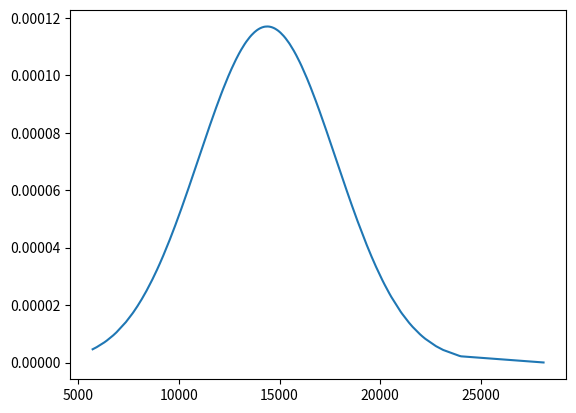

Write Python code to recreate this figure.
import matplotlib.pyplot
import numpy
import pandas
import scipy.stats as stats


def remove_out(
        dataframe,
        rev_range: float,
) -> pandas.Series:
    """
[redacted]
    :param dataframe:
    :return:
    """
    dff: pandas.Series = pandas.Series(dataframe)
    level_1q = dff.quantile(0.25)
    level_3q = dff.quantile(0.75)
    IQR = level_3q - level_1q

    dff = dff[(dff <= level_3q + (rev_range * IQR)) & (dff >= level_1q - (rev_range * IQR))]
    dff = dff.reset_index(drop=True)
    return dff


def main(
        data: dict[str, list],
        # rev_range: float = 6.0,  # 제거 범위 조절 변수. 낮으면 낮을수록 더 많이 제거함.
        rev_range: float = 3.0,  # 제거 범위 조절 변수. 낮으면 낮을수록 더 많이 제거함.
):
    # pd_series = pandas.Series(data["little-no-outlier"])
    # pd_series = pandas.Series(data["little-outlier"])
    # pd_series = pandas.Series(data["many-no-outlier"])
    pd_series = pandas.Series(data["many-outlier"])
    print(pd_series)

    out = remove_out(pd_series, rev_range)
    print(out)

    data2 = out.to_list()

    pdf = stats.norm.pdf(
        numpy.sort(data2),
        numpy.mean(data2),
        numpy.std(data2),
    )

    matplotlib.pyplot.figure()
    matplotlib.pyplot.plot(numpy.sort(data2), pdf)
    matplotlib.pyplot.show()


if __name__ == '__main__':
    # 건수가 적고 아웃라이어가 있는 경우
    data: dict[str, list] = {
        "little-no-outlier": [
            35289,
            35065,
            32773,
            31203,
            27494,
            26585,
            26284,
            25974,
            25974,
            25824,
            25134,
            25134,
            24828,
            23606,
            23532,
            23422,
            23300,
            23300,
            23300,
            22918,
            22911,
            22765,
            22613,
            22460,
            22078,
            21008,
            20850,
            20717,
            20690,
            20626,
            20550,
            20550,
            20530,
            20244,
            20048,
            19786,
            19411,
            19300,
            19099,
            17722,
            17714,
        ],
        "little-outlier": [
            750556,
            209112,
            209112,
            209112,
            209112,
            209112,
            209112,
            209112,
            209112,
            209112,
            209112,
            209112,
            209112,
            209112,
            183861,
            182888,
            181359,
            175423,
            175423,
            175423,
            175423,
            175423,
            175423,
            175423,
            175423,
            175423,
            175423,
            175423,
            175423,
            175423,
            175423,
            175423,
            175423,
            175423,
            175342,
            159587,
            151261,
            135218,
            134915,
            134915,
            124808,
            113063,
            110008,
            105348,
            101597,
            100076,
            97134,
            95111,
            93965,
            90909,
            90845,
            83270,
            68257,
            67249,
        ],
        "many-no-outlier": [
            16893,
            15638,
            15271,
            15214,
            15205,
            15129,
            15129,
            14960,
            14790,
            14790,
            14366,
            14358,
            14282,
            14282,
            14197,
            14112,
            14070,
            14027,
            13943,
            13943,
            13943,
            13943,
            13943,
            13943,
            13934,
            13773,
            13688,
            13519,
            13519,
            13519,
            13434,
            13434,
            13434,
            13434,
            13434,
            13434,
            13434,
            13434,
            13349,
            13349,
            13349,
            13349,
            13349,
            13349,
            13349,
            13265,
            13265,
            13265,
            13265,
            13265,
            13261,
            13180,
            13108,
            13108,
            13095,
            13095,
            13095,
            13095,
            13010,
            13010,
            12897,
            12869,
            12869,
            12869,
            12869,
            12869,
            12869,
            12822,
            12784,
            12775,
            12745,
            12745,
            12699,
            12614,
            12614,
            12614,
            12606,
            12591,
            12530,
            12530,
            12530,
            12530,
            12530,
            12530,
            12530,
            12516,
            12445,
            12445,
            12445,
            12445,
            12363,
            12360,
            12360,
            12360,
            12360,
            12360,
            12275,
            12275,
            12191,
            12191,
            12191,
            12191,
            12191,
            12191,
            12147,
            12133,
            12106,
            12106,
            12106,
            12097,
            12070,
            12058,
            12056,
            12056,
            12021,
            12021,
            12021,
            12021,
            12021,
            12021,
            11981,
            11981,
            11981,
            11917,
            11879,
            11879,
            11879,
            11879,
            11879,
            11879,
            11879,
            11879,
            11808,
            11772,
            11770,
            11710,
            11710,
            11710,
            11710,
            11701,
            11701,
            11701,
            11701,
            11695,
            11695,
            11656,
            11625,
            11625,
            11625,
            11625,
            11625,
            11625,
            11619,
            11612,
            11540,
            11540,
            11540,
            11456,
            11456,
            11456,
            11390,
            11390,
            11383,
            11313,
            11286,
            11286,
            11286,
            11286,
            11286,
            11278,
            11201,
            11201,
            11201,
            11185,
            11154,
            11117,
            11117,
            11084,
            11077,
            11077,
            11077,
            11032,
            10931,
            10891,
            10848,
            10848,
            10806,
            10806,
            10806,
            10722,
            10722,
            10722,
            10722,
            10722,
            10722,
            10695,
            10646,
            10646,
            10637,
            10637,
            10619,
            10619,
            10570,
            10542,
            10468,
            10468,
            10417,
            10390,
            10383,
            10383,
            10374,
            10298,
            10290,
            10213,
            10129,
            10129,
            9958,
            9902,
            9902,
            9817,
            9817,
            9809,
            9724,
            9648,
            9549,
            9518,
            9478,
            9470,
            9470,
            9470,
            9470,
            9470,
            9470,
            9394,
            9309,
            9061,
            9055,
            8799,
            8744,
            8660,
            8600,
            8600,
            8600,
            8600,
            8600,
            8600,
            8600,
            8600,
            8500,
            8500,
            8500,
            8300,
            8200,
            7572,
            7417,
            7390,
            7005,
        ],
        "many-outlier": [
            89049,
            37448,
            28105,
            24012,
            23923,
            23121,
            22766,
            22232,
            22078,
            21964,
            21608,
            21431,
            21342,
            21075,
            21008,
            20986,
            20550,
            20532,
            20452,
            20363,
            20214,
            20096,
            20096,
            20096,
            19786,
            19651,
            19651,
            19651,
            19562,
            19562,
            19562,
            19562,
            19562,
            19562,
            19500,
            19385,
            19328,
            19327,
            19318,
            19246,
            19206,
            19206,
            19206,
            18869,
            18851,
            18762,
            18752,
            18583,
            18583,
            18494,
            18487,
            18444,
            18444,
            18335,
            18317,
            18317,
            18317,
            18317,
            18283,
            18258,
            18105,
            18050,
            17961,
            17953,
            17871,
            17800,
            17782,
            17782,
            17782,
            17782,
            17782,
            17722,
            17694,
            17694,
            17647,
            17605,
            17605,
            17605,
            17571,
            17563,
            17426,
            17426,
            17426,
            17426,
            17418,
            17321,
            17321,
            17160,
            17160,
            17112,
            16982,
            16982,
            16973,
            16893,
            16893,
            16893,
            16893,
            16893,
            16893,
            16893,
            16883,
            16799,
            16730,
            16714,
            16714,
            16714,
            16626,
            16537,
            16537,
            16537,
            16527,
            16519,
            16448,
            16444,
            16444,
            16425,
            16425,
            16358,
            16358,
            16341,
            16270,
            16092,
            16092,
            16083,
            16083,
            16074,
            16043,
            16035,
            16002,
            16002,
            16002,
            16002,
            16002,
            16002,
            16002,
            15966,
            15966,
            15966,
            15962,
            15962,
            15914,
            15914,
            15914,
            15890,
            15890,
            15890,
            15878,
            15825,
            15737,
            15737,
            15722,
            15722,
            15704,
            15704,
            15661,
            15661,
            15638,
            15638,
            15638,
            15638,
            15638,
            15638,
            15638,
            15638,
            15629,
            15629,
            15629,
            15508,
            15468,
            15468,
            15383,
            15299,
            15271,
            15214,
            15214,
            15214,
            15205,
            15205,
            15202,
            15171,
            15171,
            15129,
            15129,
            15129,
            15129,
            15044,
            15044,
            15044,
            15044,
            14960,
            14935,
            14897,
            14897,
            14897,
            14875,
            14875,
            14865,
            14859,
            14790,
            14790,
            14790,
            14790,
            14790,
            14790,
            14790,
            14790,
            14790,
            14790,
            14790,
            14782,
            14705,
            14621,
            14621,
            14621,
            14621,
            14621,
            14558,
            14536,
            14536,
            14536,
            14536,
            14515,
            14482,
            14482,
            14439,
            14439,
            14439,
            14407,
            14366,
            14366,
            14362,
            14358,
            14358,
            14282,
            14282,
            14254,
            14209,
            14197,
            14197,
            14197,
            14197,
            14197,
            14176,
            14125,
            14112,
            14112,
            14112,
            14027,
            14027,
            13948,
            13947,
            13943,
            13943,
            13943,
            13943,
            13904,
            13872,
            13858,
            13773,
            13773,
            13773,
            13773,
            13751,
            13743,
            13718,
            13688,
            13688,
            13688,
            13688,
            13675,
            13675,
            13604,
            13598,
            13566,
            13519,
            13519,
            13519,
            13519,
            13519,
            13510,
            13510,
            13510,
            13510,
            13434,
            13434,
            13434,
            13434,
            13434,
            13351,
            13349,
            13349,
            13349,
            13349,
            13349,
            13337,
            13293,
            13265,
            13216,
            13216,
            13216,
            13216,
            13180,
            13180,
            13180,
            13180,
            13095,
            13095,
            13095,
            13095,
            13095,
            13095,
            13095,
            13095,
            13095,
            13010,
            12987,
            12911,
            12897,
            12897,
            12869,
            12869,
            12869,
            12869,
            12869,
            12834,
            12820,
            12784,
            12758,
            12614,
            12614,
            12614,
            12606,
            12605,
            12591,
            12530,
            12530,
            12530,
            12452,
            12452,
            12445,
            12445,
            12445,
            12445,
            12445,
            12360,
            12201,
            12191,
            12182,
            12147,
            12133,
            12133,
            12133,
            12106,
            12021,
            12021,
            12021,
            11879,
            11879,
            11879,
            11847,
            11770,
            11710,
            11701,
            11701,
            11688,
            11625,
            11625,
            11625,
            11625,
            11625,
            11625,
            11617,
            11540,
            11456,
            11456,
            11350,
            11312,
            11286,
            11286,
            11286,
            11117,
            11077,
            10891,
            10806,
            10798,
            10798,
            10790,
            10722,
            10722,
            10722,
            10722,
            10722,
            10568,
            10552,
            10552,
            10492,
            10492,
            10492,
            10383,
            10383,
            10383,
            10298,
            10213,
            10129,
            10129,
            10129,
            9930,
            9894,
            9894,
            9817,
            9747,
            9733,
            9648,
            9648,
            9626,
            9549,
            9478,
            9478,
            9224,
            9224,
            9055,
            9046,
            9046,
            8914,
            8829,
            8744,
            8744,
            8684,
            8660,
            8599,
            8393,
            8156,
            8150,
            8066,
            7944,
            7750,
            7700,
            7698,
            7650,
            7615,
            7614,
            7367,
            6900,
            6739,
            6739,
            6689,
            6689,
            6423,
            6423,
            6300,
            6223,
            5918,
            5718,
        ]
    }
    main(data)
